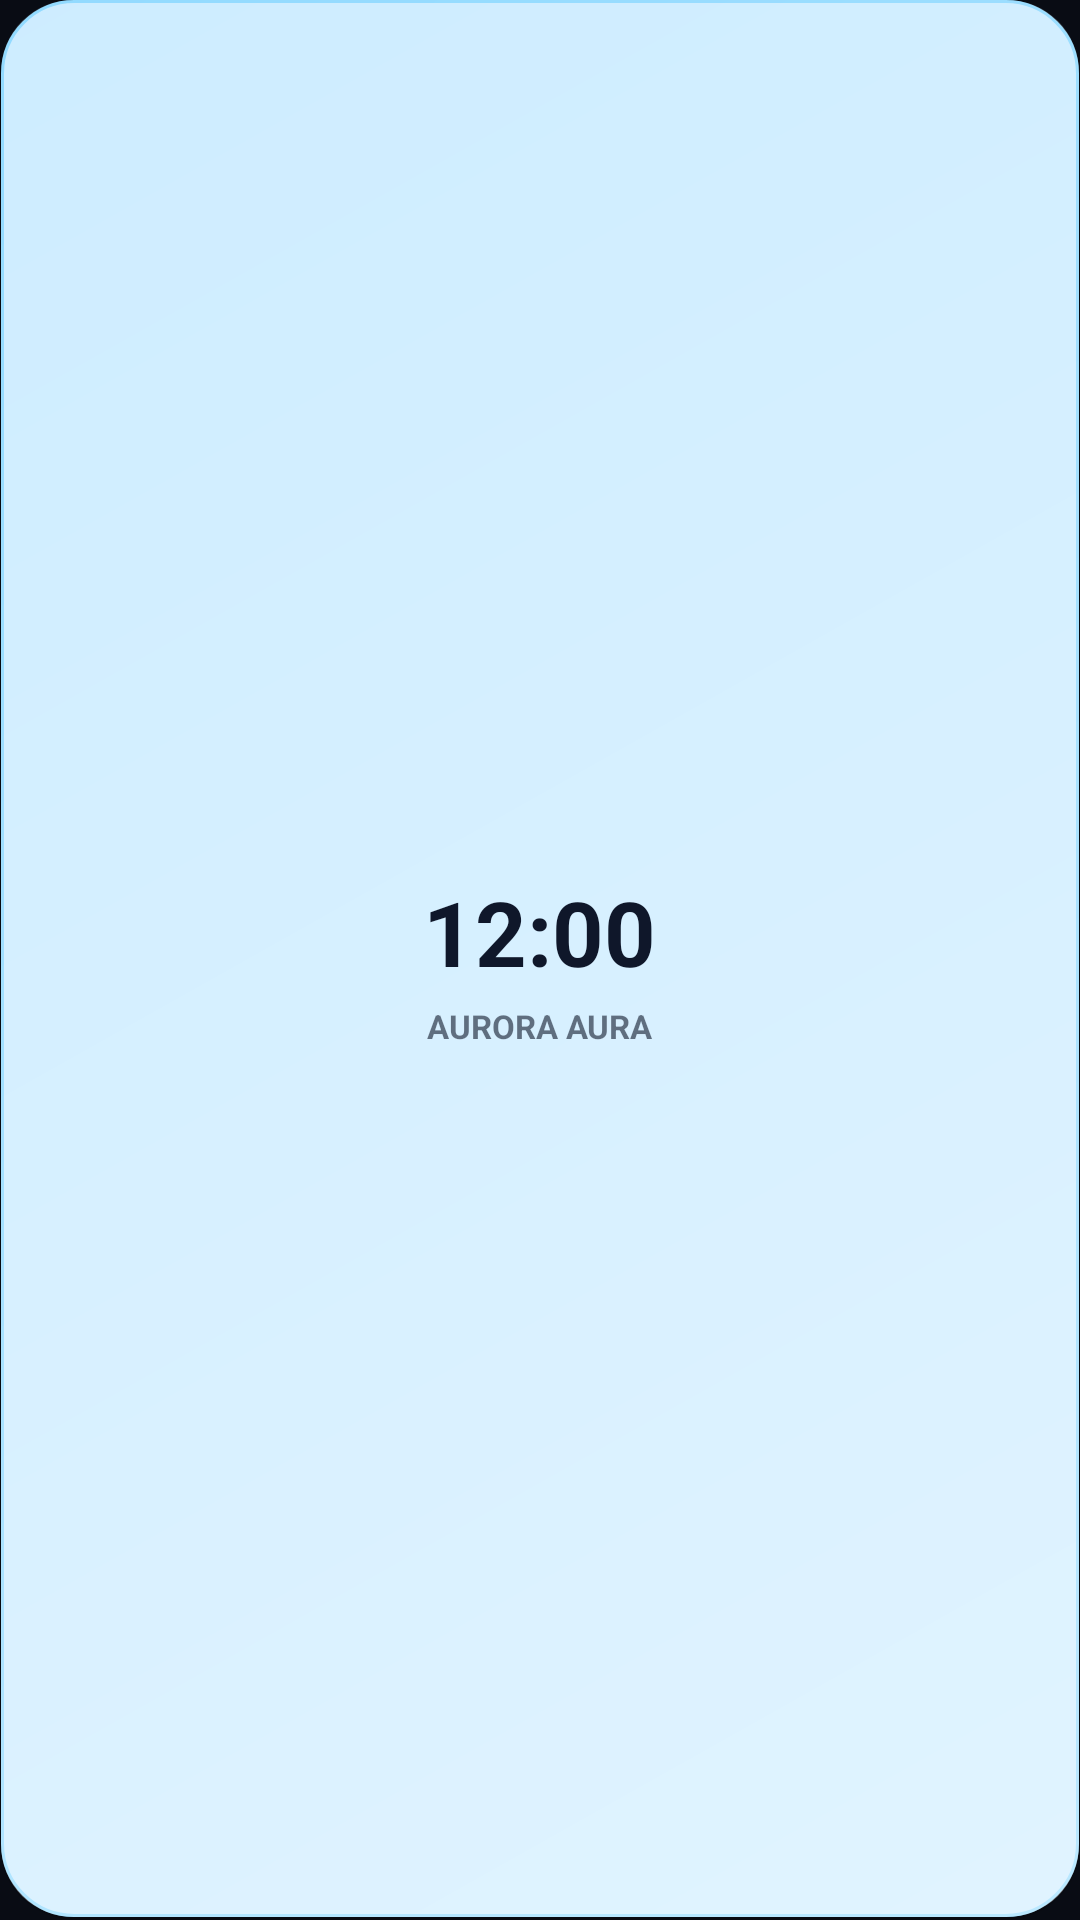

The Android layout XML behind this screen, and the referenced resources:
<!-- AndroidManifest.xml: application theme Theme.LumaGlassWidgets -->
<!-- res/layout/widget_preview_abstract.xml -->
<?xml version="1.0" encoding="utf-8"?>
<LinearLayout xmlns:android="http://schemas.android.com/apk/res/android"
    android:layout_width="match_parent"
    android:layout_height="match_parent"
    android:background="@drawable/bg_glass_material_you"
    android:gravity="center"
    android:orientation="vertical"
    android:padding="16dp">

    <TextClock
        android:layout_width="wrap_content"
        android:layout_height="wrap_content"
        android:format12Hour="hh:mm"
        android:format24Hour="HH:mm"
        android:textColor="@color/luma_text_dark"
        android:textSize="30sp"
        android:textStyle="bold" />

    <TextView
        android:layout_width="wrap_content"
        android:layout_height="wrap_content"
        android:layout_marginTop="4dp"
        android:text="AURORA AURA"
        android:textColor="#990F172A"
        android:textSize="11sp"
        android:textStyle="bold" />
</LinearLayout>
<!-- resources referenced by this layout -->
<resources>
  <color name="luma_text_dark">#0F172A</color>
  <!-- drawable bg_glass_material_you (drawable) -->
  <?xml version="1.0" encoding="utf-8"?>
  <layer-list xmlns:android="http://schemas.android.com/apk/res/android">
      <item>
          <shape android:shape="rectangle">
              <solid android:color="#1F1E1B4B" />
              <corners android:radius="25dp" />
          </shape>
      </item>
      <item
          android:bottom="1dp"
          android:left="0.5dp"
          android:right="0.5dp"
          android:top="0dp">
          <shape android:shape="rectangle">
              <gradient
                  android:angle="135"
                  android:centerColor="#B3EDE9FE"
                  android:endColor="#99DDD6FE"
                  android:startColor="#CCF5F3FF"
                  android:type="linear" />
              <stroke
                  android:width="1dp"
                  android:color="#80C4B5FD" />
              <corners android:radius="24dp" />
          </shape>
      </item>
  </layer-list>
  <style name="Theme.LumaGlassWidgets" parent="android:Theme.Material.NoActionBar">
          <item name="android:windowBackground">@color/luma_bg_dark</item>
          <item name="android:statusBarColor">@android:color/transparent</item>
          <item name="android:navigationBarColor">@android:color/transparent</item>
      </style>
  <color name="luma_bg_dark">#090C14</color>
</resources>
